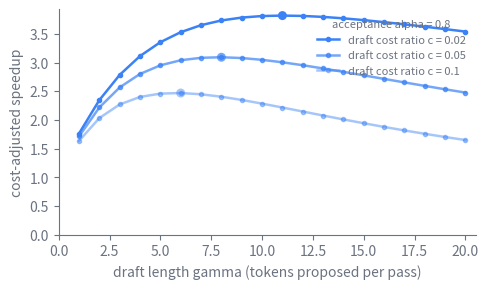

The matplotlib source for this figure: (Note: this script raises an exception after producing the figure.)
import os
import matplotlib
matplotlib.use("svg")
import matplotlib.pyplot as plt
import numpy as np

# Schematic of the acceptance-versus-draft-cost trade-off. A longer draft of
# gamma tokens raises the expected accepted run, but each proposal is not free:
# the target pass spends roughly gamma*c the cost of one decode step, where c is
# the draft-to-target cost ratio. The cost-adjusted speedup
#   S = E(alpha, gamma) / (1 + gamma*c),   E = (1 - alpha**(gamma+1)) / (1 - alpha)
# rises then falls, so there is an optimal draft length: past it, the extra
# verification work outweighs the tokens it wins back. Cheaper drafts (small c)
# push the optimum to longer drafts. Idealized synthetic numbers, not measured
# data. After Leviathan et al. (2023) and Chen et al. (2023).

INK = "#6b7280"
DATA = "#3b82f6"

def expected_tokens(alpha, gamma):
    return (1.0 - alpha ** (gamma + 1)) / (1.0 - alpha)

gamma = np.arange(1, 21)
alpha = 0.8  # fixed, well-aligned drafter

fig, ax = plt.subplots(figsize=(5, 3))

costs = [0.02, 0.05, 0.10]
shades = [1.0, 0.7, 0.45]
for c, sh in zip(costs, shades):
    s = expected_tokens(alpha, gamma) / (1.0 + gamma * c)
    ax.plot(gamma, s, color=DATA, lw=1.8, alpha=sh, marker="o", ms=3,
            label=f"draft cost ratio c = {c:g}")
    # Mark the optimum.
    k = int(np.argmax(s))
    ax.scatter([gamma[k]], [s[k]], color=DATA, alpha=sh, s=42, zorder=5,
               edgecolors="none")

ax.set_xlim(0, gamma.max() + 0.5)
ax.set_ylim(bottom=0)
ax.set_xlabel("draft length gamma (tokens proposed per pass)", color=INK)
ax.set_ylabel("cost-adjusted speedup", color=INK)

for spine in ("top", "right"):
    ax.spines[spine].set_visible(False)
for spine in ("left", "bottom"):
    ax.spines[spine].set_color(INK)
ax.tick_params(colors=INK, which="both")
for lbl in ax.get_xticklabels() + ax.get_yticklabels():
    lbl.set_color(INK)

leg = ax.legend(frameon=False, fontsize=8, loc="upper right",
                title="acceptance alpha = 0.8")
leg.get_title().set_color(INK)
leg.get_title().set_fontsize(8)
for txt in leg.get_texts():
    txt.set_color(INK)

fig.tight_layout()
ROOT = "/Users/changkun/dev/latere.ai/ai-as-an-infrastructure"
for lang in ("en", "zh"):
    out_dir = os.path.join(ROOT, lang, "figures")
    os.makedirs(out_dir, exist_ok=True)
    fig.savefig(
        os.path.join(out_dir, "18-faster-decoding-2.svg"),
        format="svg", bbox_inches="tight", transparent=True,
    )
